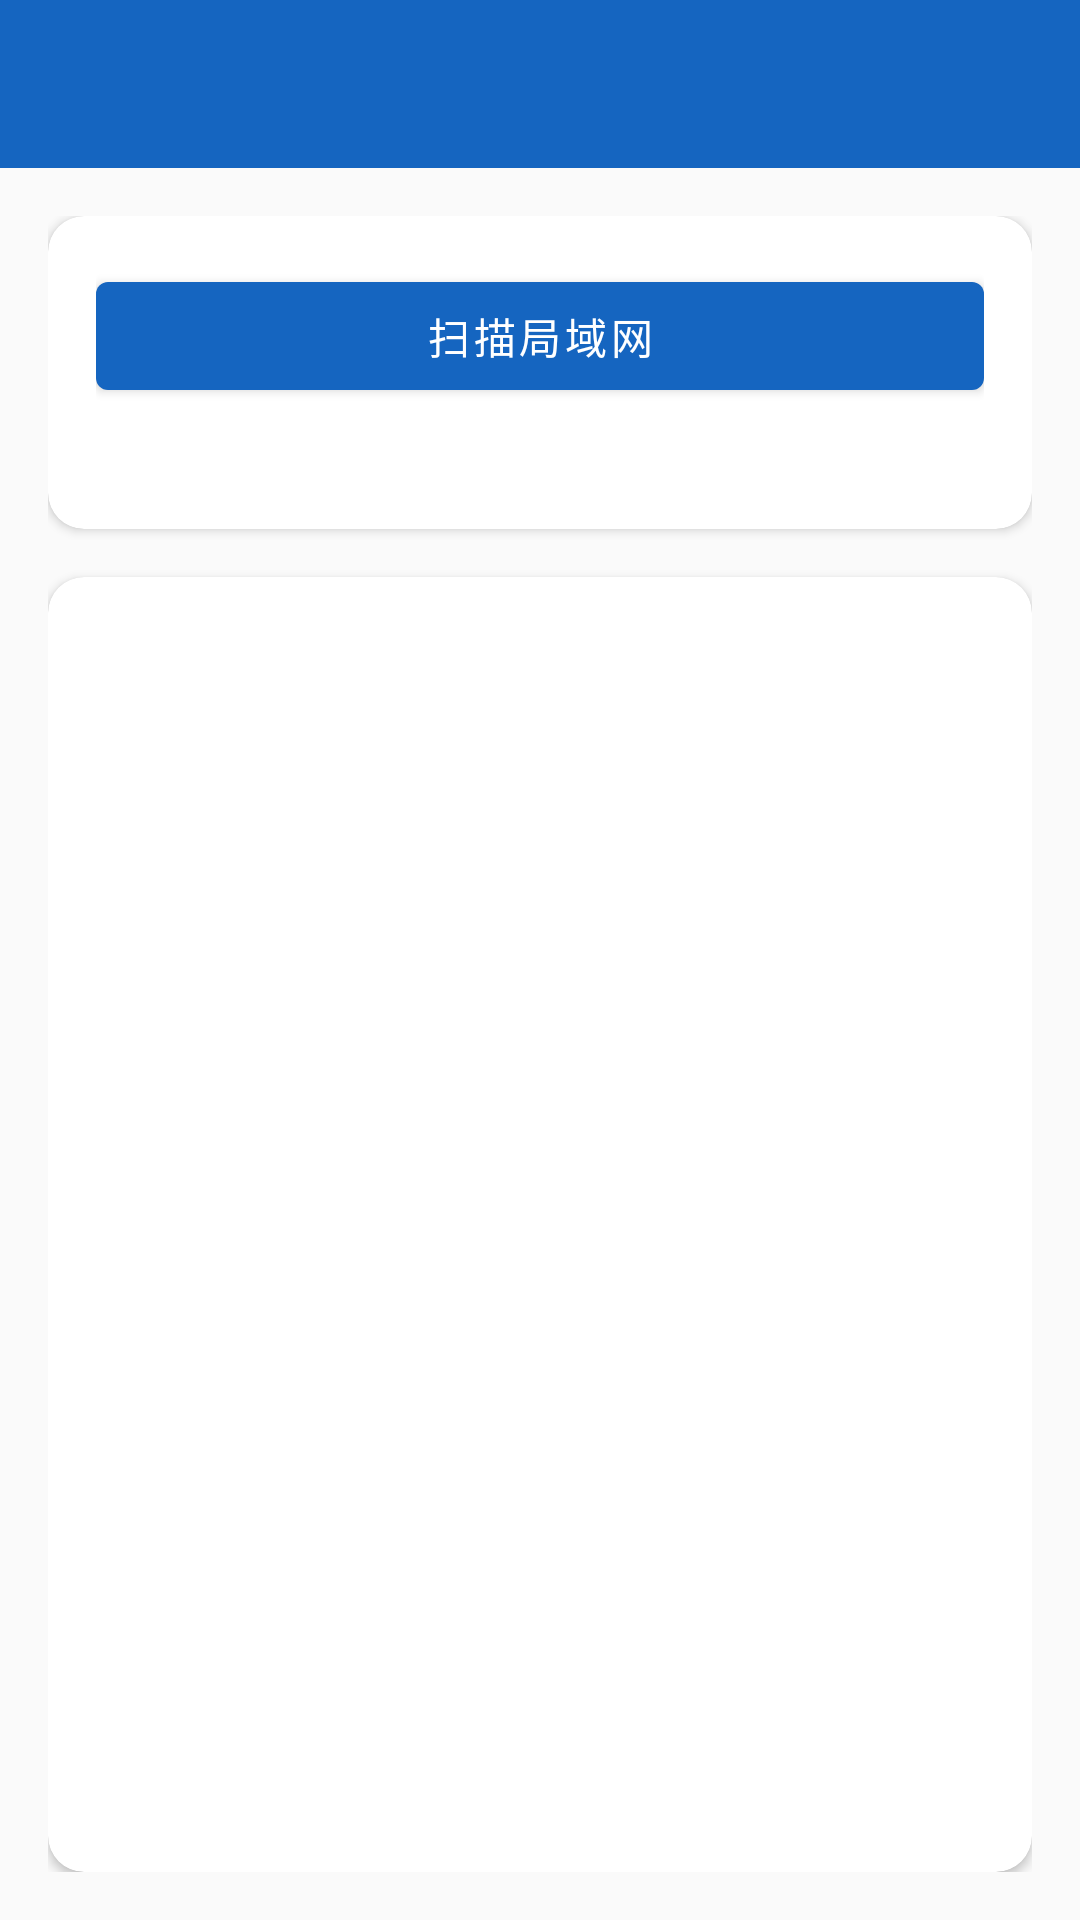

Here is an Android app screen rendered from its layout file. Give the layout XML and the strings, colors and styles it references.
<!-- AndroidManifest.xml: application theme Theme.NetDebugger -->
<!-- res/layout/activity_lan_scan.xml -->
<?xml version="1.0" encoding="utf-8"?>
<LinearLayout xmlns:android="http://schemas.android.com/apk/res/android"
    android:layout_width="match_parent"
    android:layout_height="match_parent"
    android:background="@color/background"
    android:orientation="vertical">

    <com.google.android.material.appbar.MaterialToolbar
        android:id="@+id/toolbar"
        android:layout_width="match_parent"
        android:layout_height="wrap_content"
        android:background="@color/toolbar_background"
        app:titleTextColor="@android:color/white"
        app:navigationIcon="@drawable/ic_back"
        xmlns:app="http://schemas.android.com/apk/res-auto" />

    <LinearLayout
        android:layout_width="match_parent"
        android:layout_height="0dp"
        android:layout_weight="1"
        android:orientation="vertical"
        android:padding="@dimen/margin_normal">

        <com.google.android.material.card.MaterialCardView
            android:layout_width="match_parent"
            android:layout_height="wrap_content"
            android:layout_marginBottom="@dimen/margin_normal"
            xmlns:app="http://schemas.android.com/apk/res-auto"
            app:cardCornerRadius="@dimen/card_corner_radius"
            app:cardElevation="@dimen/card_elevation">

            <LinearLayout
                android:layout_width="match_parent"
                android:layout_height="wrap_content"
                android:orientation="vertical"
                android:padding="@dimen/padding_large">

                <com.google.android.material.button.MaterialButton
                    android:id="@+id/btn_scan"
                    android:layout_width="match_parent"
                    android:layout_height="wrap_content"
                    android:text="扫描局域网" />

                <ProgressBar
                    android:id="@+id/progress_bar"
                    style="?android:attr/progressBarStyleHorizontal"
                    android:layout_width="match_parent"
                    android:layout_height="wrap_content"
                    android:layout_marginTop="@dimen/margin_small"
                    android:visibility="gone" />

                <TextView
                    android:id="@+id/tv_status"
                    android:layout_width="match_parent"
                    android:layout_height="wrap_content"
                    android:textSize="@dimen/text_small"
                    android:textColor="@color/text_secondary"
                    android:layout_marginTop="@dimen/margin_small" />

            </LinearLayout>
        </com.google.android.material.card.MaterialCardView>

        <com.google.android.material.card.MaterialCardView
            android:layout_width="match_parent"
            android:layout_height="0dp"
            android:layout_weight="1"
            xmlns:app="http://schemas.android.com/apk/res-auto"
            app:cardCornerRadius="@dimen/card_corner_radius"
            app:cardElevation="@dimen/card_elevation">

            <androidx.recyclerview.widget.RecyclerView
                android:id="@+id/recycler_devices"
                android:layout_width="match_parent"
                android:layout_height="match_parent"
                android:padding="@dimen/padding_small"
                android:clipToPadding="false" />

        </com.google.android.material.card.MaterialCardView>

    </LinearLayout>

</LinearLayout>
<!-- resources referenced by this layout -->
<resources>
  <color name="background">#FAFAFA</color>
  <color name="text_secondary">#757575</color>
  <color name="toolbar_background">#1565C0</color>
  <dimen name="card_corner_radius">12dp</dimen>
  <dimen name="card_elevation">2dp</dimen>
  <dimen name="margin_normal">16dp</dimen>
  <dimen name="margin_small">8dp</dimen>
  <dimen name="padding_large">16dp</dimen>
  <dimen name="padding_small">8dp</dimen>
  <dimen name="text_small">12sp</dimen>
  <style name="Theme.NetDebugger" parent="Theme.MaterialComponents.DayNight.NoActionBar">
          <item name="colorPrimary">@color/primary</item>
          <item name="colorPrimaryDark">@color/primary_dark</item>
          <item name="colorPrimaryVariant">@color/primary_variant</item>
          <item name="colorAccent">@color/accent</item>
          <item name="colorSurface">@color/surface</item>
          <item name="android:colorBackground">@color/background</item>
          <item name="android:windowBackground">@color/background</item>
          <item name="android:statusBarColor">@color/primary_dark</item>
          <item name="android:navigationBarColor">@color/surface</item>
      </style>
  <color name="primary">#1565C0</color>
  <color name="primary_dark">#0D47A1</color>
  <color name="primary_variant">#1976D2</color>
  <color name="accent">#00BCD4</color>
  <color name="surface">#FFFFFF</color>
</resources>
